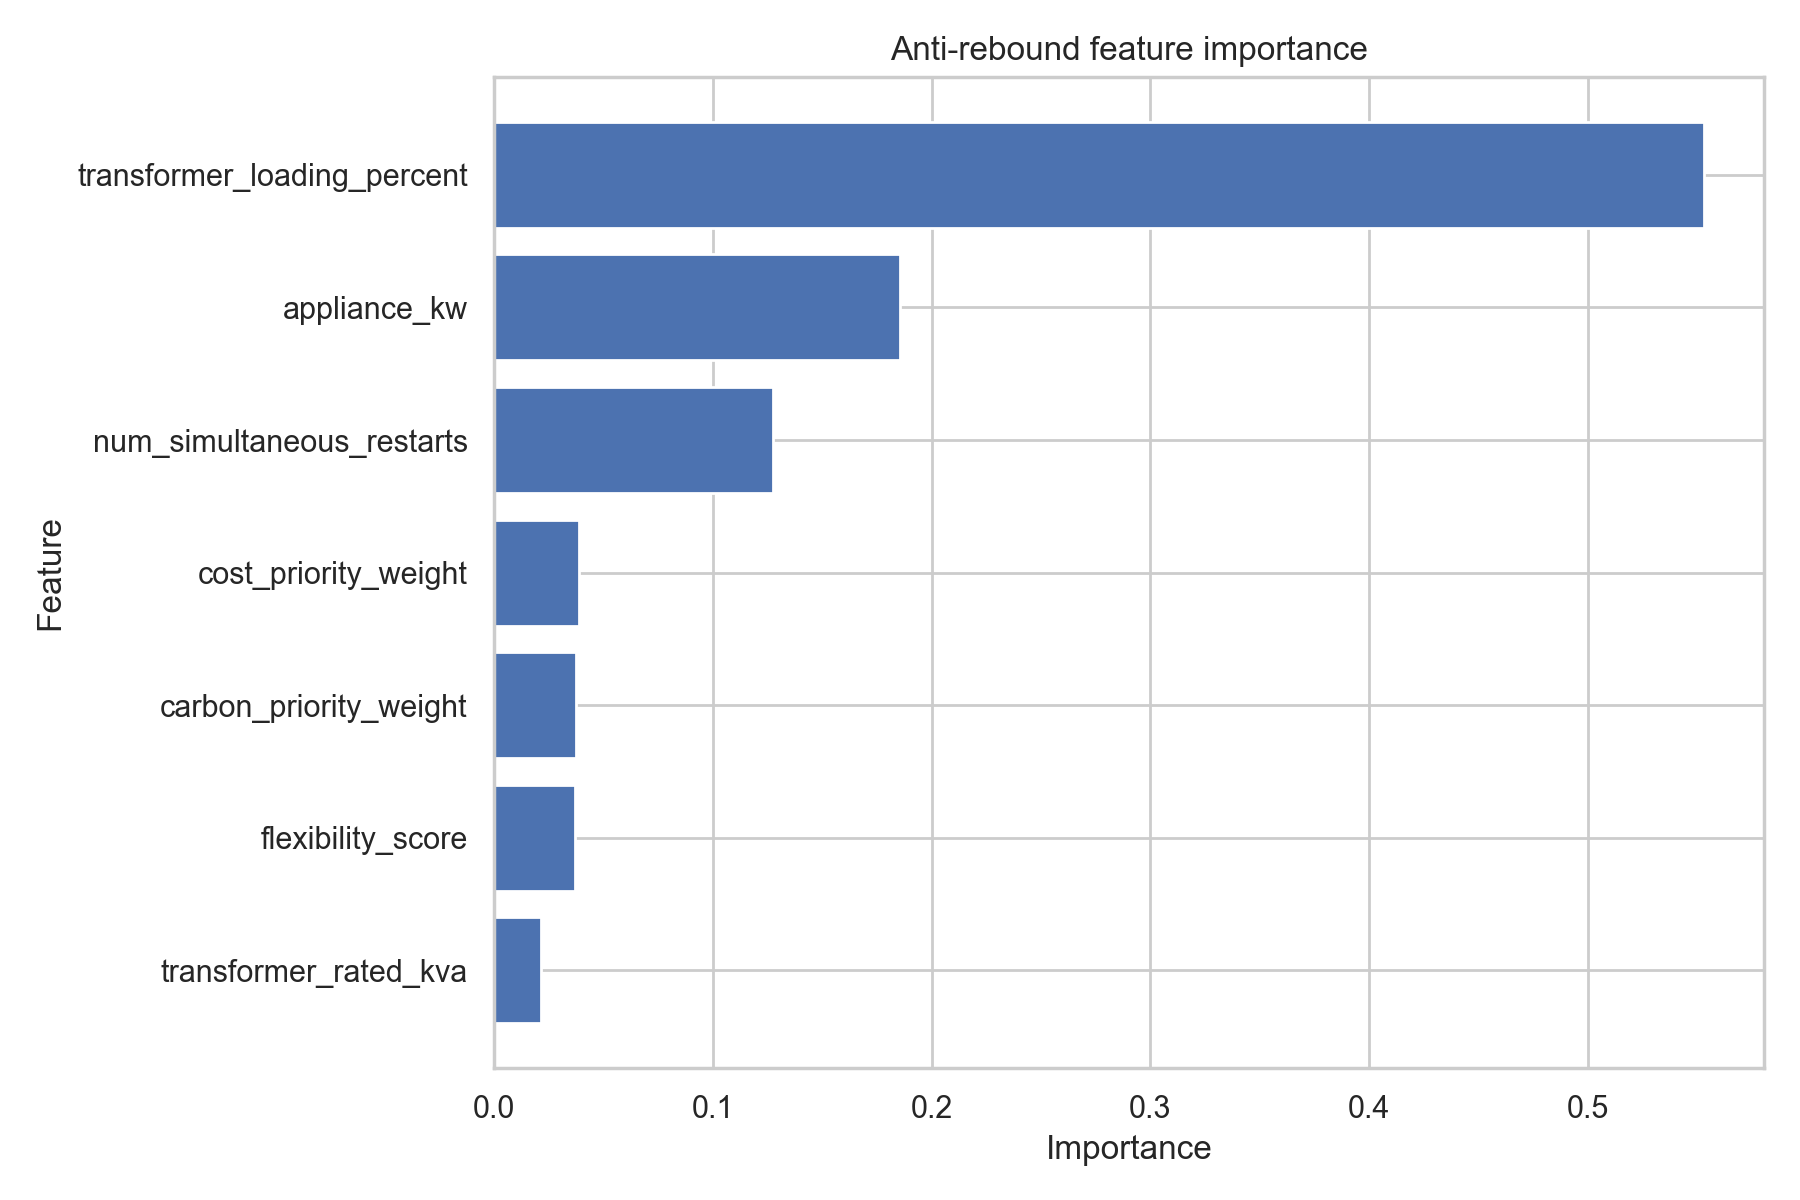

The data file committed next to this chart (first rows):
feature, importance
transformer_loading_percent, 0.553
appliance_kw, 0.1856
num_simultaneous_restarts, 0.1273
cost_priority_weight, 0.03857
carbon_priority_weight, 0.0373
flexibility_score, 0.03677
transformer_rated_kva, 0.02137
